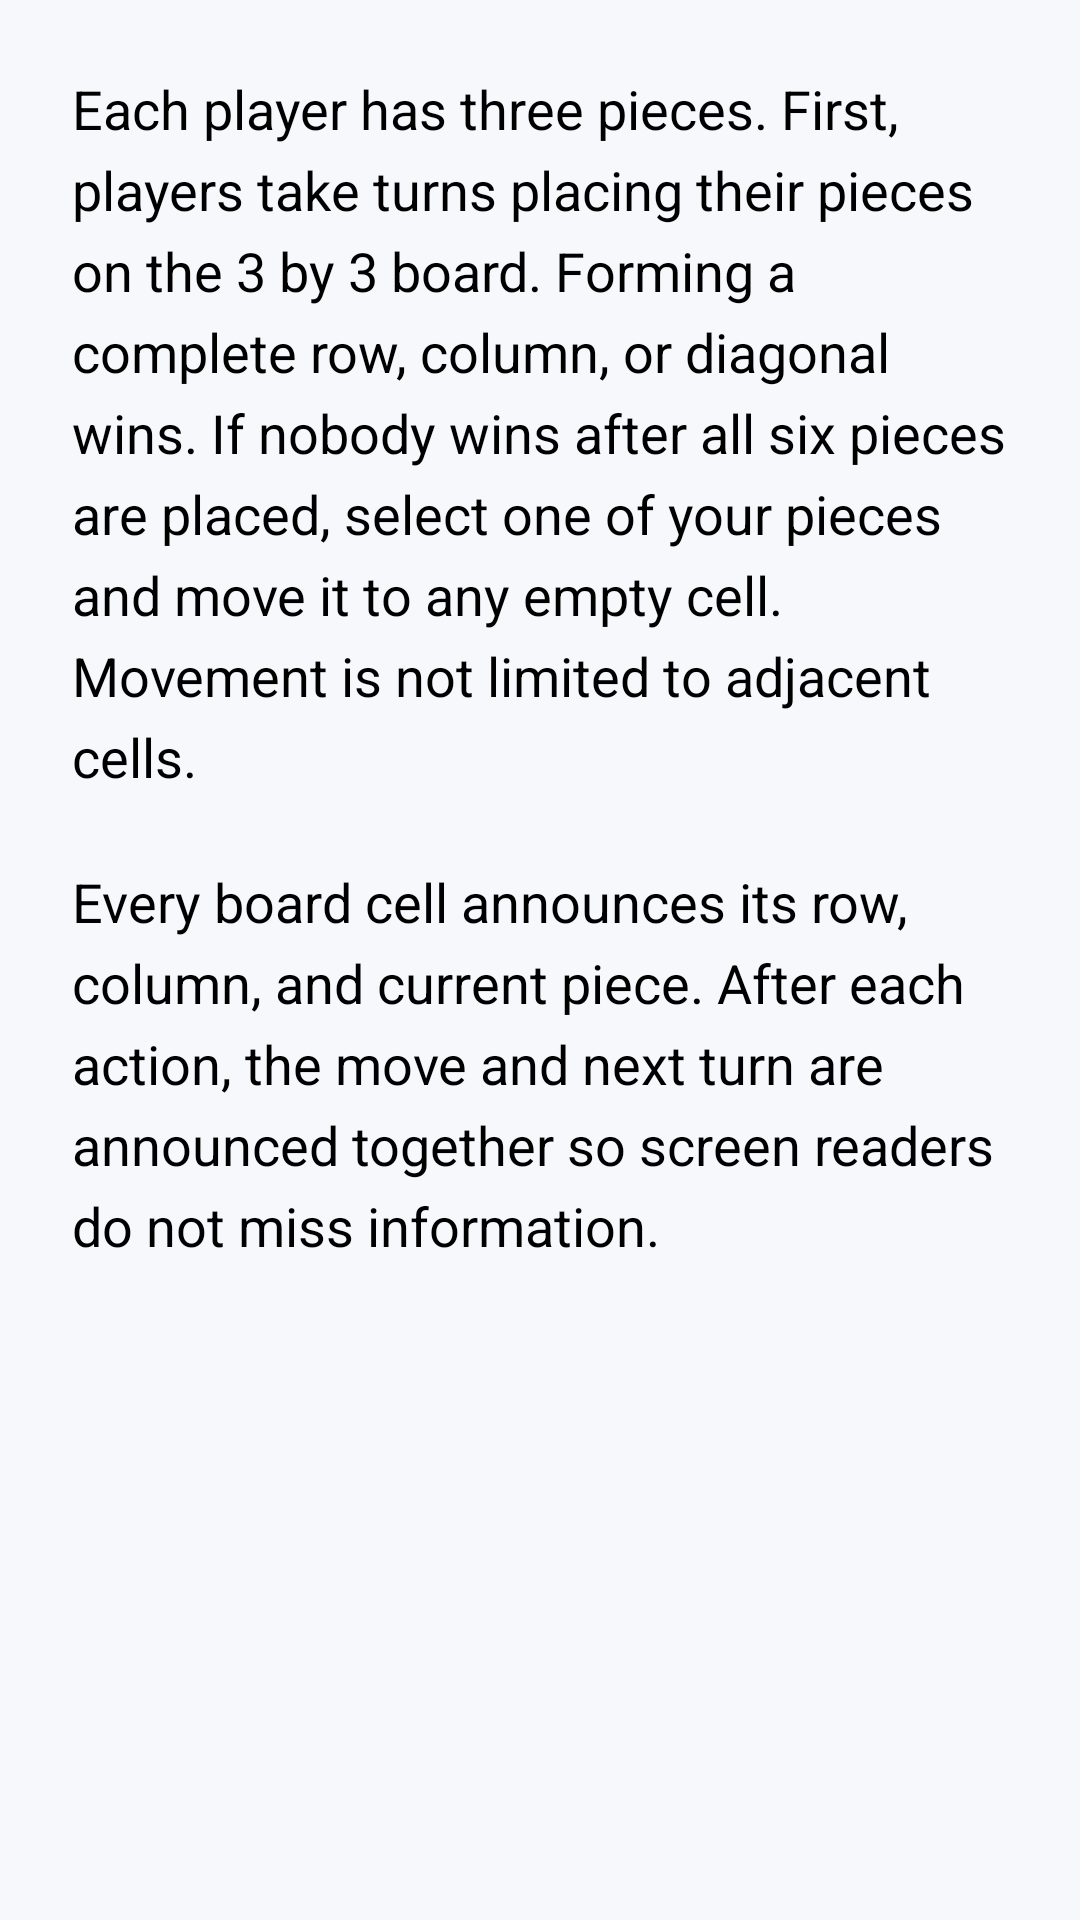

Write the Android layout XML for this screen, with the resource values it uses.
<!-- AndroidManifest.xml: application theme Theme.MyApplication -->
<!-- res/layout/activity_tic_tac_toe_guide.xml -->
<?xml version="1.0" encoding="utf-8"?>
<ScrollView xmlns:android="http://schemas.android.com/apk/res/android"
    android:layout_width="match_parent" android:layout_height="match_parent"
    android:background="@color/screen_background">
    <LinearLayout android:layout_width="match_parent" android:layout_height="wrap_content"
        android:orientation="vertical" android:padding="24dp">
        <TextView android:layout_width="match_parent" android:layout_height="wrap_content"
            android:text="@string/guide_rules"
            android:textSize="18sp" android:lineSpacingExtra="6dp" />
        <TextView android:layout_width="match_parent" android:layout_height="wrap_content"
            android:layout_marginTop="24dp" android:text="@string/guide_accessibility"
            android:textSize="18sp" android:lineSpacingExtra="6dp" />
    </LinearLayout>
</ScrollView>
<!-- resources referenced by this layout -->
<resources>
  <color name="screen_background">#F7F8FC</color>
  <string name="guide_accessibility">Every board cell announces its row, column, and current piece. After each action, the move and next turn are announced together so screen readers do not miss information.</string>
  <string name="guide_rules">Each player has three pieces. First, players take turns placing their pieces on the 3 by 3 board. Forming a complete row, column, or diagonal wins. If nobody wins after all six pieces are placed, select one of your pieces and move it to any empty cell. Movement is not limited to adjacent cells.</string>
</resources>
